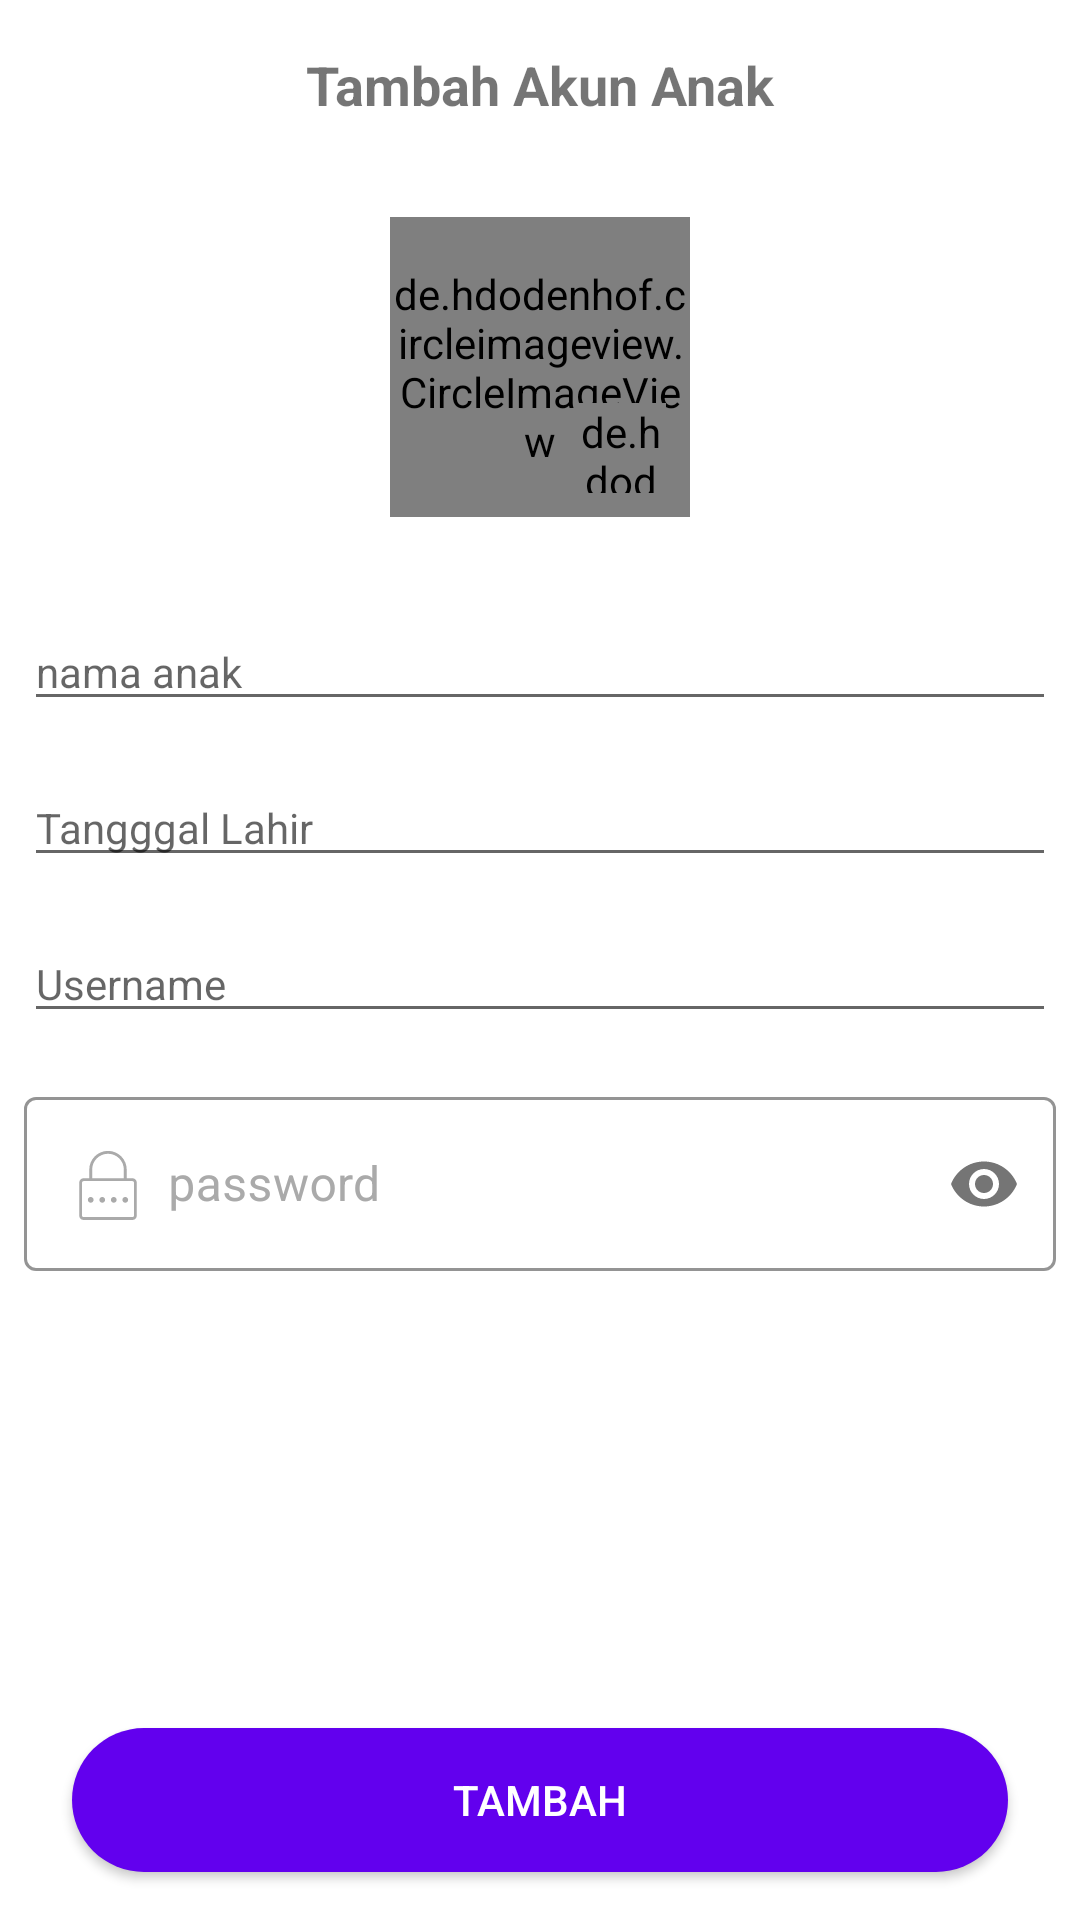

Reconstruct the res/layout file that produces this screen, plus the resources it refers to.
<!-- AndroidManifest.xml: application theme Theme.PareId -->
<!-- res/layout/activity_add_child.xml -->
<?xml version="1.0" encoding="utf-8"?>
<androidx.constraintlayout.widget.ConstraintLayout
    xmlns:android="http://schemas.android.com/apk/res/android"
    xmlns:app="http://schemas.android.com/apk/res-auto"
    xmlns:tools="http://schemas.android.com/tools"
    android:layout_width="match_parent"
    android:layout_height="match_parent"
    tools:context=".ui.add_child.AddChildActivity">

    <ProgressBar
        android:id="@+id/pbAdd"
        android:layout_width="wrap_content"
        android:visibility="gone"
        android:layout_height="wrap_content"
        app:layout_constraintBottom_toBottomOf="parent"
        app:layout_constraintEnd_toEndOf="parent"
        app:layout_constraintStart_toStartOf="parent"
        app:layout_constraintTop_toBottomOf="@+id/ciChildAdd" />

    <TextView
        android:id="@+id/textView4"
        android:layout_width="wrap_content"
        android:layout_height="wrap_content"
        android:layout_marginTop="16dp"
        android:text="Tambah Akun Anak"
        android:textSize="18sp"
        android:textStyle="bold"
        app:layout_constraintEnd_toEndOf="parent"
        app:layout_constraintStart_toStartOf="parent"
        app:layout_constraintTop_toTopOf="parent" />


    <de.hdodenhof.circleimageview.CircleImageView
        android:id="@+id/ciChildAdd"
        android:layout_width="100dp"
        android:layout_height="100dp"
        android:layout_marginTop="32dp"
        tools:background="@drawable/ic_parent"
        app:layout_constraintEnd_toEndOf="parent"
        app:layout_constraintStart_toStartOf="parent"
        app:layout_constraintTop_toBottomOf="@+id/textView4" />


    <de.hdodenhof.circleimageview.CircleImageView
        android:layout_width="30dp"
        android:layout_height="30dp"
        android:layout_marginEnd="8dp"
        android:layout_marginBottom="8dp"
        android:background="@drawable/ic_add"
        android:scrollbarThumbHorizontal="@id/ciChildAdd"
        app:layout_constraintBottom_toBottomOf="@+id/ciChildAdd"
        app:layout_constraintEnd_toEndOf="@+id/ciChildAdd" />

    <EditText
        android:id="@+id/etNama_anak"
        android:layout_width="match_parent"
        android:layout_height="wrap_content"
        android:layout_marginStart="8dp"
        android:layout_marginTop="32dp"
        android:layout_marginEnd="8dp"
        android:hint="nama anak"
        android:inputType="text"
        android:textSize="14sp"
        app:layout_constraintEnd_toEndOf="parent"
        app:layout_constraintStart_toStartOf="parent"
        app:layout_constraintTop_toBottomOf="@+id/ciChildAdd" />

    <EditText
        android:id="@+id/etTgl_lahir"
        android:layout_width="match_parent"
        android:layout_height="wrap_content"
        android:layout_marginStart="8dp"
        android:layout_marginTop="16dp"
        android:layout_marginEnd="8dp"
        android:inputType="date"
        android:clickable="true"
        android:focusable="false"
        android:hint="Tangggal Lahir"
        android:textSize="14sp"
        app:layout_constraintEnd_toEndOf="parent"
        app:layout_constraintStart_toStartOf="parent"
        app:layout_constraintTop_toBottomOf="@+id/etNama_anak" />

    <EditText
        android:id="@+id/etUsernameAnak"
        android:layout_width="match_parent"
        android:layout_height="wrap_content"
        android:layout_marginStart="8dp"
        android:layout_marginTop="16dp"
        android:layout_marginEnd="8dp"
        android:hint="Username"
        android:inputType="text"
        android:textSize="14sp"
        app:layout_constraintEnd_toEndOf="parent"
        app:layout_constraintStart_toStartOf="parent"
        app:layout_constraintTop_toBottomOf="@+id/etTgl_lahir" />

    <com.google.android.material.textfield.TextInputLayout
        android:id="@+id/tilPassword"
        style="@style/Widget.MaterialComponents.TextInputLayout.OutlinedBox"
        android:layout_width="match_parent"
        android:layout_height="wrap_content"
        android:layout_below="@+id/tilUsername"
        android:layout_marginStart="8dp"
        android:layout_marginTop="16dp"
        android:layout_marginEnd="8dp"
        android:outlineSpotShadowColor="@android:color/darker_gray"
        android:textColorHint="@android:color/darker_gray"
        app:boxStrokeColor="@android:color/darker_gray"
        app:hintTextAppearance="@style/HintText"
        app:layout_constraintEnd_toEndOf="@+id/tilUsername"
        app:layout_constraintStart_toStartOf="@+id/tilUsername"
        app:layout_constraintTop_toBottomOf="@+id/etUsernameAnak"
        app:passwordToggleEnabled="true"
        tools:targetApi="p">

        <com.google.android.material.textfield.TextInputEditText
            android:id="@+id/etPasswordAnak"
            android:layout_width="match_parent"
            android:layout_height="wrap_content"
            android:drawableStart="@drawable/ic_password"
            android:drawablePadding="8dp"
            android:hint="password"
            android:inputType="textPassword"
            android:maxLines="1"
            android:textSize="16sp" />

    </com.google.android.material.textfield.TextInputLayout>

    <androidx.appcompat.widget.AppCompatButton
        android:id="@+id/btnTambahAnak"
        android:layout_width="match_parent"
        android:layout_height="wrap_content"
        android:layout_marginStart="24dp"
        android:layout_marginEnd="24dp"
        android:layout_marginBottom="16dp"
        android:background="@drawable/bg_btn_login"
        android:text="Tambah"
        android:textColor="@android:color/white"
        app:layout_constraintBottom_toBottomOf="parent"
        app:layout_constraintEnd_toEndOf="parent"
        app:layout_constraintStart_toStartOf="parent" />


</androidx.constraintlayout.widget.ConstraintLayout>
<!-- resources referenced by this layout -->
<resources>
  <!-- drawable bg_btn_login (drawable) -->
  <?xml version="1.0" encoding="utf-8"?>
  <shape xmlns:android="http://schemas.android.com/apk/res/android" android:shape="rectangle" >
      <corners
          android:radius="26dp" />
  
      <solid
          android:color="@color/design_default_color_primary"/>
  
  </shape>
  <!-- drawable ic_parent (drawable) -->
  <vector xmlns:android="http://schemas.android.com/apk/res/android"
      android:width="24dp"
      android:height="24dp"
      android:viewportWidth="24"
      android:viewportHeight="24"
      android:tint="@color/brown">
    <path
        android:fillColor="@android:color/white"
        android:pathData="M11.99,2c-5.52,0 -10,4.48 -10,10s4.48,10 10,10 10,-4.48 10,-10 -4.48,-10 -10,-10zM15.6,8.34c1.07,0 1.93,0.86 1.93,1.93 0,1.07 -0.86,1.93 -1.93,1.93 -1.07,0 -1.93,-0.86 -1.93,-1.93 -0.01,-1.07 0.86,-1.93 1.93,-1.93zM9.6,6.76c1.3,0 2.36,1.06 2.36,2.36 0,1.3 -1.06,2.36 -2.36,2.36s-2.36,-1.06 -2.36,-2.36c0,-1.31 1.05,-2.36 2.36,-2.36zM9.6,15.89v3.75c-2.4,-0.75 -4.3,-2.6 -5.14,-4.96 1.05,-1.12 3.67,-1.69 5.14,-1.69 0.53,0 1.2,0.08 1.9,0.22 -1.64,0.87 -1.9,2.02 -1.9,2.68zM11.99,20c-0.27,0 -0.53,-0.01 -0.79,-0.04v-4.07c0,-1.42 2.94,-2.13 4.4,-2.13 1.07,0 2.92,0.39 3.84,1.15 -1.17,2.97 -4.06,5.09 -7.45,5.09z"/>
  </vector>
  <style name="HintText" parent="Theme.PareId">
          <item name="android:textColor">#fff</item>
          <item name="android:textSize">12sp</item>
      </style>
  <style name="Theme.PareId" parent="Theme.MaterialComponents.DayNight.NoActionBar">
          
          <item name="colorPrimary">@color/purple_500</item>
          <item name="colorPrimaryVariant">@color/purple_700</item>
          <item name="colorOnPrimary">@color/white</item>
          
          <item name="colorSecondary">@color/teal_200</item>
          <item name="colorSecondaryVariant">@color/teal_700</item>
          <item name="colorOnSecondary">@color/black</item>
          
          <item name="android:statusBarColor" tools:targetApi="l">?attr/colorPrimaryVariant</item>
          
      </style>
  <color name="brown">#BF4800</color>
  <color name="purple_500">#FF6200EE</color>
  <color name="purple_700">#227DD3</color>
  <color name="white">#FFFFFFFF</color>
  <color name="teal_200">#FF03DAC5</color>
  <color name="teal_700">#FF018786</color>
  <color name="black">#FF000000</color>
</resources>
